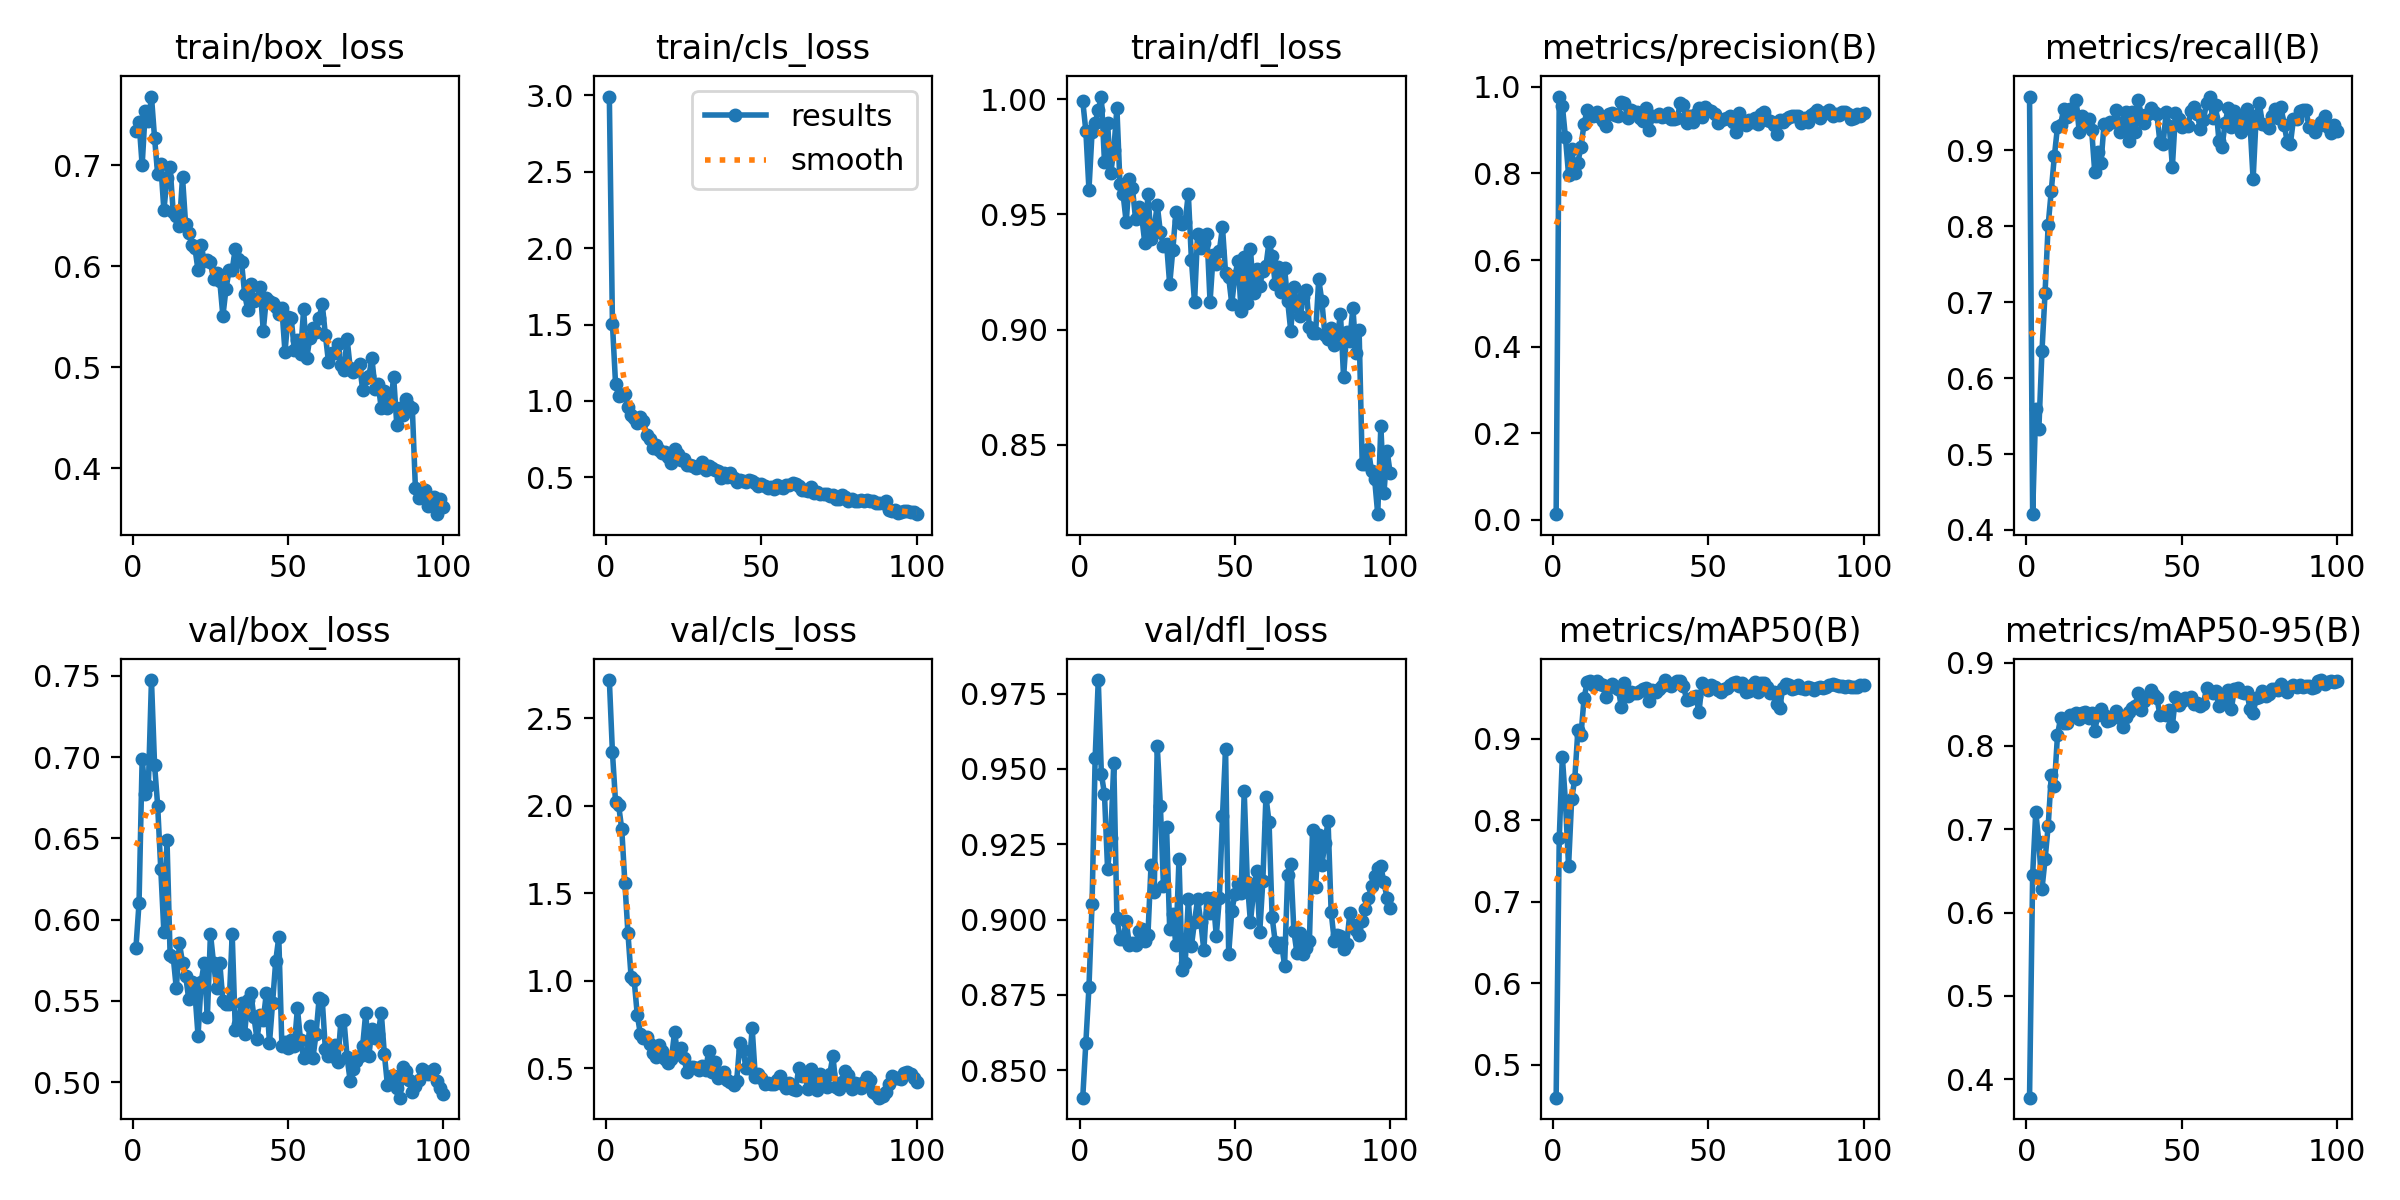

Source data for this figure (header and first rows):
epoch, time, train/box_loss, train/cls_loss, train/dfl_loss, metrics/precision(B), metrics/recall(B), metrics/mAP50(B), metrics/mAP50-95(B), val/box_loss, val/cls_loss, val/dfl_loss, lr/pg0, lr/pg1, lr/pg2
1, 2.13, 0.7337, 2.992, 0.9992, 0.01261, 0.9708, 0.4596, 0.3779, 0.5826, 2.718, 0.8409, 0.0002144, 0.0002144, 0.0002144
2, 3.852, 0.7429, 1.504, 0.9862, 0.9778, 0.4208, 0.778, 0.6453, 0.6103, 2.304, 0.8591, 0.0004386, 0.0004386, 0.0004386
3, 5.584, 0.7001, 1.113, 0.9607, 0.9568, 0.5599, 0.8781, 0.7205, 0.699, 2.021, 0.8775, 0.0006583, 0.0006583, 0.0006583
4, 7.308, 0.7543, 1.035, 0.9856, 0.8832, 0.533, 0.8224, 0.6846, 0.6772, 2.001, 0.9053, 0.0008735, 0.0008735, 0.0008735
5, 9.102, 0.7438, 1.038, 0.9895, 0.7967, 0.6352, 0.7437, 0.628, 0.6823, 1.866, 0.9537, 0.001084, 0.001084, 0.001084
6, 10.83, 0.7682, 1.048, 0.9952, 0.8572, 0.7126, 0.8261, 0.6637, 0.7474, 1.56, 0.9795, 0.00129, 0.00129, 0.00129
7, 12.54, 0.7272, 0.9616, 1.001, 0.8017, 0.8016, 0.8506, 0.7037, 0.6953, 1.269, 0.9483, 0.001344, 0.001344, 0.001344
8, 14.23, 0.6911, 0.9066, 0.9727, 0.8252, 0.8468, 0.9105, 0.7646, 0.67, 1.023, 0.9417, 0.00133, 0.00133, 0.00133
9, 15.95, 0.7012, 0.8893, 0.9896, 0.8616, 0.8924, 0.9046, 0.7523, 0.6311, 1.002, 0.9168, 0.001316, 0.001316, 0.001316
10, 17.66, 0.6555, 0.8562, 0.9677, 0.9154, 0.931, 0.95, 0.8128, 0.5921, 0.8026, 0.927, 0.001302, 0.001302, 0.001302
11, 19.38, 0.6873, 0.8918, 0.9778, 0.9464, 0.934, 0.9694, 0.8336, 0.6489, 0.6944, 0.952, 0.001288, 0.001288, 0.001288
12, 21.1, 0.6982, 0.8694, 0.996, 0.9376, 0.9542, 0.9712, 0.8269, 0.5785, 0.6697, 0.9006, 0.001273, 0.001273, 0.001273
13, 22.8, 0.6539, 0.7756, 0.963, 0.9318, 0.9438, 0.9663, 0.828, 0.5772, 0.6765, 0.8937, 0.001259, 0.001259, 0.001259
14, 24.52, 0.6496, 0.7489, 0.9586, 0.943, 0.9551, 0.971, 0.8376, 0.5576, 0.6389, 0.8937, 0.001245, 0.001245, 0.001245
15, 26.23, 0.6404, 0.695, 0.9466, 0.9299, 0.9505, 0.9676, 0.837, 0.5854, 0.5883, 0.8996, 0.001231, 0.001231, 0.001231
16, 28.05, 0.6883, 0.7094, 0.9654, 0.9209, 0.9668, 0.9658, 0.8391, 0.5735, 0.5653, 0.8915, 0.001217, 0.001217, 0.001217
17, 29.76, 0.6415, 0.6818, 0.9614, 0.9095, 0.9242, 0.9511, 0.8317, 0.5655, 0.6334, 0.8924, 0.001203, 0.001203, 0.001203
18, 31.47, 0.6333, 0.6596, 0.9481, 0.9368, 0.9449, 0.9637, 0.839, 0.551, 0.6001, 0.8915, 0.001189, 0.001189, 0.001189
19, 33.17, 0.6216, 0.6655, 0.9534, 0.9396, 0.9339, 0.9667, 0.8411, 0.5617, 0.5516, 0.8961, 0.001174, 0.001174, 0.001174
20, 34.88, 0.6181, 0.633, 0.949, 0.9357, 0.941, 0.9635, 0.833, 0.555, 0.5299, 0.8968, 0.00116, 0.00116, 0.00116
21, 36.58, 0.5961, 0.5954, 0.9374, 0.932, 0.927, 0.961, 0.8398, 0.5285, 0.5541, 0.8928, 0.001146, 0.001146, 0.001146
22, 38.31, 0.621, 0.6871, 0.9589, 0.9656, 0.8712, 0.9393, 0.818, 0.5615, 0.7051, 0.895, 0.001132, 0.001132, 0.001132
23, 40, 0.6053, 0.6516, 0.9395, 0.9636, 0.898, 0.9678, 0.8373, 0.5735, 0.5814, 0.9182, 0.001118, 0.001118, 0.001118
24, 41.7, 0.606, 0.6144, 0.9441, 0.9292, 0.883, 0.9523, 0.8442, 0.5401, 0.614, 0.909, 0.001104, 0.001104, 0.001104
25, 43.49, 0.604, 0.6219, 0.954, 0.9466, 0.9347, 0.9575, 0.837, 0.5913, 0.557, 0.9575, 0.001089, 0.001089, 0.001089
26, 45.19, 0.5873, 0.5822, 0.9422, 0.9421, 0.934, 0.9561, 0.8304, 0.5731, 0.4783, 0.9378, 0.001075, 0.001075, 0.001075
27, 46.89, 0.5936, 0.5799, 0.9362, 0.9419, 0.9371, 0.9567, 0.8311, 0.5578, 0.5054, 0.9112, 0.001061, 0.001061, 0.001061
28, 48.58, 0.5855, 0.5754, 0.9373, 0.9272, 0.9372, 0.9583, 0.8358, 0.5733, 0.5051, 0.9307, 0.001047, 0.001047, 0.001047
29, 50.28, 0.5507, 0.5636, 0.9196, 0.9217, 0.9536, 0.9606, 0.8417, 0.55, 0.4995, 0.8969, 0.001033, 0.001033, 0.001033
30, 51.97, 0.5776, 0.5678, 0.9344, 0.9514, 0.9243, 0.9625, 0.8334, 0.5478, 0.4902, 0.9019, 0.001019, 0.001019, 0.001019
31, 53.66, 0.5962, 0.6026, 0.9509, 0.9012, 0.9373, 0.9457, 0.823, 0.5477, 0.5094, 0.8915, 0.001005, 0.001005, 0.001005
32, 55.35, 0.5966, 0.5494, 0.9469, 0.9319, 0.9506, 0.9599, 0.8351, 0.5909, 0.4868, 0.9203, 0.0009904, 0.0009904, 0.0009904
33, 57.04, 0.6177, 0.5743, 0.9459, 0.9318, 0.9121, 0.9577, 0.8401, 0.5323, 0.5979, 0.8833, 0.0009763, 0.0009763, 0.0009763
34, 58.73, 0.6072, 0.5597, 0.9469, 0.9376, 0.9511, 0.9609, 0.8452, 0.5357, 0.4759, 0.8854, 0.0009621, 0.0009621, 0.0009621
35, 60.52, 0.6043, 0.549, 0.959, 0.9312, 0.9243, 0.9647, 0.8476, 0.5484, 0.5365, 0.9068, 0.000948, 0.000948, 0.000948
36, 62.22, 0.5729, 0.5421, 0.9303, 0.9321, 0.9661, 0.972, 0.864, 0.5298, 0.4413, 0.8912, 0.0009339, 0.0009339, 0.0009339
37, 63.92, 0.5568, 0.4987, 0.9118, 0.9402, 0.9459, 0.9666, 0.8433, 0.5503, 0.4611, 0.8993, 0.0009197, 0.0009197, 0.0009197
38, 65.6, 0.5822, 0.5303, 0.9416, 0.9254, 0.9364, 0.9651, 0.8541, 0.5548, 0.4794, 0.9068, 0.0009056, 0.0009056, 0.0009056
39, 67.29, 0.5658, 0.5025, 0.9353, 0.9252, 0.9485, 0.9686, 0.8594, 0.54, 0.4304, 0.8993, 0.0008914, 0.0008914, 0.0008914
40, 69, 0.5679, 0.5257, 0.9378, 0.9271, 0.9556, 0.9708, 0.867, 0.5264, 0.4215, 0.8898, 0.0008773, 0.0008773, 0.0008773
41, 70.69, 0.58, 0.4972, 0.9415, 0.964, 0.9501, 0.9708, 0.861, 0.5413, 0.4045, 0.9071, 0.0008631, 0.0008631, 0.0008631
42, 72.38, 0.5363, 0.4678, 0.912, 0.9584, 0.9479, 0.9651, 0.8572, 0.5384, 0.4257, 0.9022, 0.000849, 0.000849, 0.000849
43, 74.08, 0.5686, 0.4804, 0.9323, 0.9158, 0.9104, 0.9482, 0.8372, 0.5547, 0.6412, 0.9072, 0.0008348, 0.0008348, 0.0008348
44, 75.85, 0.5656, 0.4765, 0.9286, 0.9328, 0.908, 0.9484, 0.8381, 0.524, 0.6041, 0.8946, 0.0008207, 0.0008207, 0.0008207
45, 77.53, 0.5634, 0.4713, 0.9341, 0.919, 0.9502, 0.9514, 0.8371, 0.5485, 0.5028, 0.9071, 0.0008065, 0.0008065, 0.0008065
46, 79.22, 0.5595, 0.484, 0.9446, 0.9364, 0.9325, 0.9519, 0.8425, 0.5742, 0.4974, 0.9343, 0.0007924, 0.0007924, 0.0007924
47, 80.9, 0.553, 0.4761, 0.9244, 0.9509, 0.8786, 0.9327, 0.8239, 0.5891, 0.7275, 0.9565, 0.0007782, 0.0007782, 0.0007782
48, 82.59, 0.5585, 0.4612, 0.9227, 0.9308, 0.9486, 0.9688, 0.859, 0.5223, 0.4501, 0.8887, 0.0007641, 0.0007641, 0.0007641
49, 84.27, 0.5152, 0.4468, 0.9112, 0.9546, 0.9409, 0.9641, 0.8491, 0.5245, 0.464, 0.9029, 0.0007499, 0.0007499, 0.0007499
50, 85.95, 0.5502, 0.4554, 0.9233, 0.9478, 0.9306, 0.9599, 0.8544, 0.5212, 0.4423, 0.9084, 0.0007358, 0.0007358, 0.0007358
51, 87.63, 0.5486, 0.4426, 0.9296, 0.9453, 0.933, 0.9659, 0.8573, 0.526, 0.4075, 0.9119, 0.0007216, 0.0007216, 0.0007216
52, 89.32, 0.5175, 0.4281, 0.9082, 0.9375, 0.9322, 0.9638, 0.8565, 0.5222, 0.4134, 0.9087, 0.0007075, 0.0007075, 0.0007075
53, 91.07, 0.5272, 0.4343, 0.9315, 0.9159, 0.9519, 0.9595, 0.859, 0.5453, 0.4069, 0.9426, 0.0006934, 0.0006934, 0.0006934
54, 92.75, 0.5132, 0.4208, 0.9114, 0.9238, 0.9573, 0.957, 0.8498, 0.5259, 0.4078, 0.9124, 0.0006792, 0.0006792, 0.0006792
55, 94.43, 0.5574, 0.4494, 0.9351, 0.9248, 0.9481, 0.9609, 0.8518, 0.5148, 0.4331, 0.8993, 0.0006651, 0.0006651, 0.0006651
56, 96.1, 0.5091, 0.4367, 0.916, 0.929, 0.9279, 0.9618, 0.8476, 0.5169, 0.4565, 0.909, 0.0006509, 0.0006509, 0.0006509
57, 97.8, 0.5292, 0.4274, 0.9261, 0.9324, 0.94, 0.9665, 0.8501, 0.5343, 0.4064, 0.9163, 0.0006368, 0.0006368, 0.0006368
58, 99.48, 0.5385, 0.4472, 0.9189, 0.9199, 0.9622, 0.9684, 0.8694, 0.5149, 0.3849, 0.8958, 0.0006226, 0.0006226, 0.0006226
59, 101.2, 0.5346, 0.447, 0.9255, 0.8959, 0.9697, 0.9698, 0.8662, 0.5296, 0.4144, 0.9129, 0.0006085, 0.0006085, 0.0006085
60, 102.9, 0.5491, 0.462, 0.9276, 0.9399, 0.942, 0.9645, 0.8634, 0.5517, 0.3806, 0.9408, 0.0005943, 0.0005943, 0.0005943
... 40 more rows
